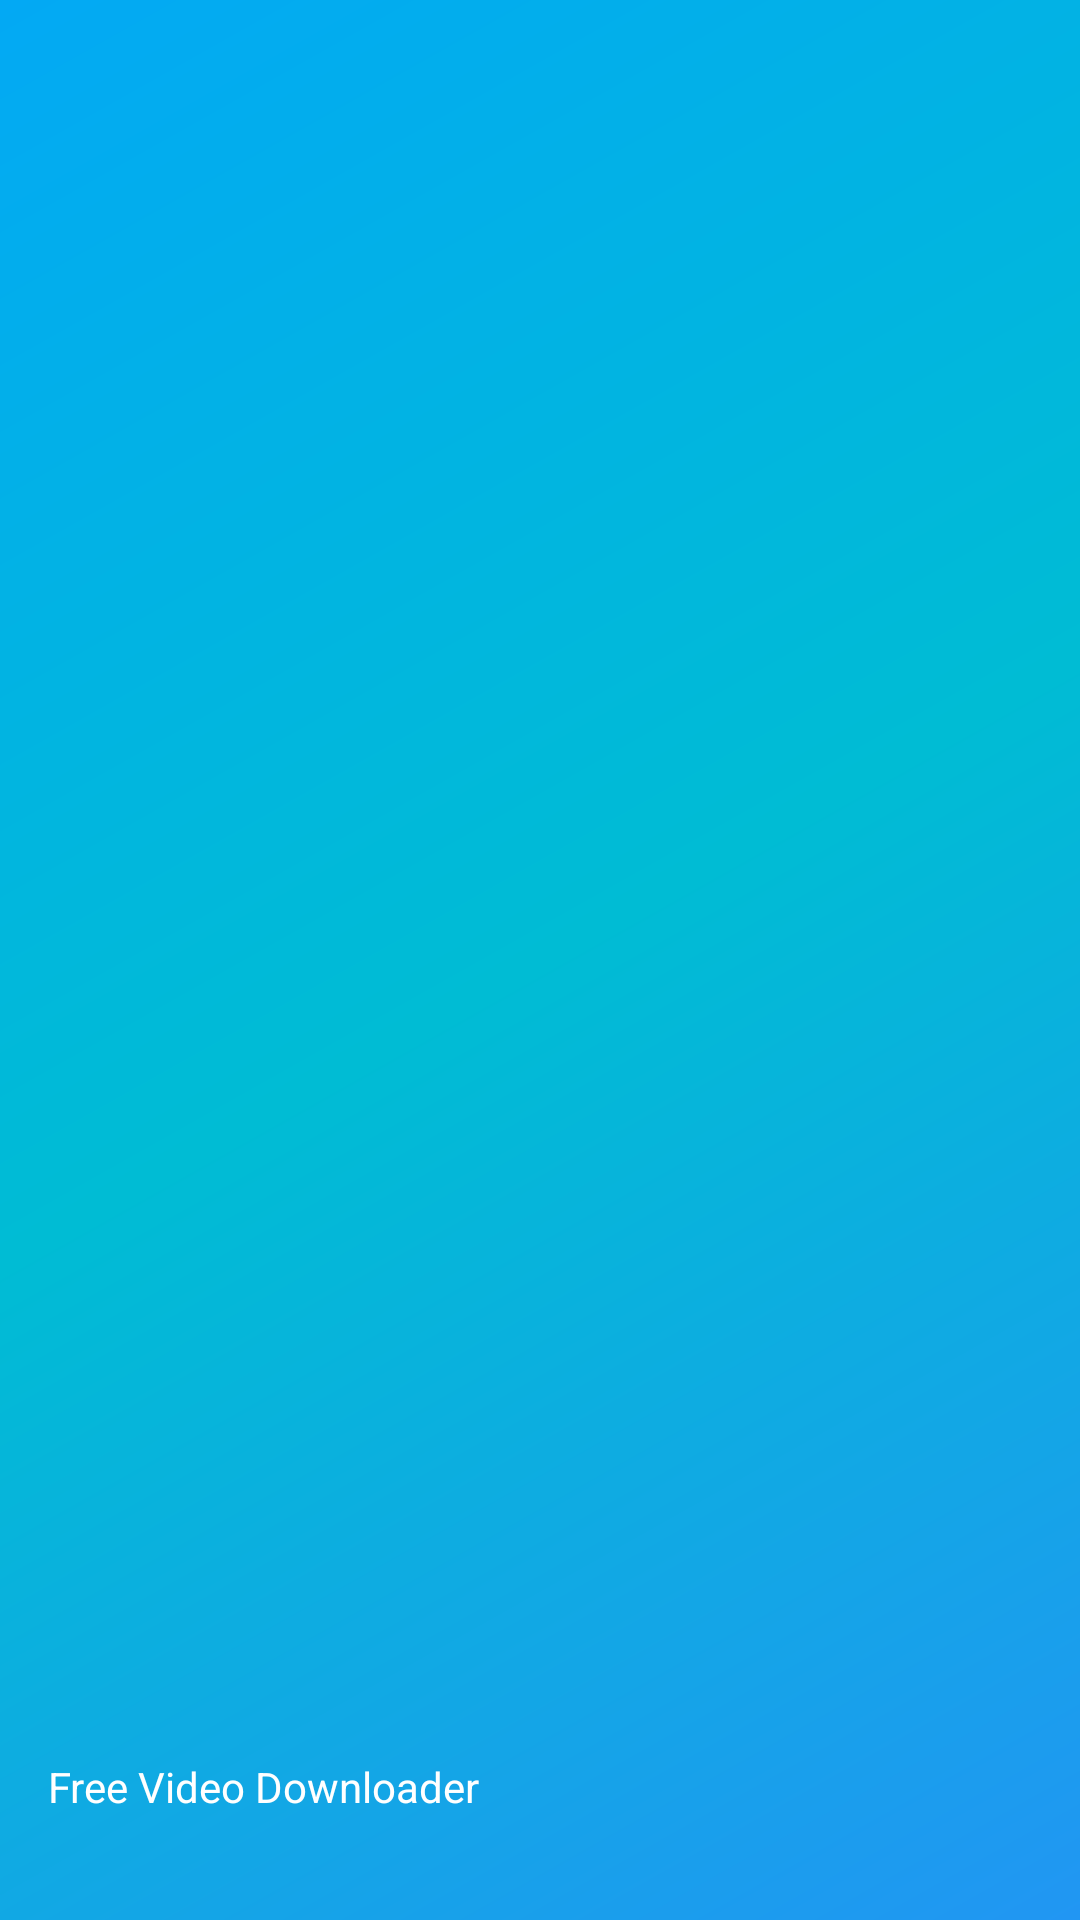

Reconstruct the res/layout file that produces this screen, plus the resources it refers to.
<!-- AndroidManifest.xml: application theme AppTheme -->
<!-- res/layout/nav_header_navi_drawer.xml -->
<?xml version="1.0" encoding="utf-8"?>
<LinearLayout xmlns:android="http://schemas.android.com/apk/res/android"
    xmlns:app="http://schemas.android.com/apk/res-auto"
    android:layout_width="match_parent"
    android:layout_height="@dimen/nav_header_height"
    android:background="@drawable/side_nav_bar"
    android:gravity="bottom"
    android:orientation="vertical"
    android:paddingLeft="@dimen/activity_horizontal_margin"
    android:paddingTop="@dimen/activity_vertical_margin"
    android:paddingRight="@dimen/activity_horizontal_margin"
    android:paddingBottom="@dimen/activity_vertical_margin"
    android:theme="@style/ThemeOverlay.AppCompat.Dark">

    <ImageView
        android:id="@+id/imageView"
        android:layout_width="50dp"
        android:layout_height="50dp"
        android:contentDescription="@string/nav_header_desc"
        android:paddingTop="@dimen/nav_header_vertical_spacing"
        app:srcCompat="@mipmap/ico_logo" />

    <TextView
        android:layout_width="match_parent"
        android:layout_height="wrap_content"
        android:paddingTop="@dimen/nav_header_vertical_spacing"
        android:text="@string/app_name"
        android:textColor="#ffffff"
        android:textAppearance="@style/TextAppearance.AppCompat.Body1" />

    <TextView
        android:id="@+id/textView"
        android:layout_width="wrap_content"
        android:layout_height="wrap_content"
        android:text=" " />

</LinearLayout>
<!-- resources referenced by this layout -->
<resources>
  <dimen name="activity_horizontal_margin">16.0dip</dimen>
  <dimen name="activity_vertical_margin">16.0dip</dimen>
  <dimen name="nav_header_height">176dp</dimen>
  <dimen name="nav_header_vertical_spacing">8dp</dimen>
  <!-- drawable side_nav_bar (drawable) -->
  <shape xmlns:android="http://schemas.android.com/apk/res/android"
      android:shape="rectangle">
      <gradient
          android:angle="135"
          android:endColor="@color/colorPrimary"
          android:centerColor="@color/colorAccent"
          android:startColor="@color/colorPrimaryDark"
          android:type="linear" />
  </shape>
  <string name="app_name">Free Video Downloader</string>
  <string name="nav_header_desc">Navigation header</string>
  <style name="AppTheme" parent="Theme.AppCompat.Light.DarkActionBar">
          
          <item name="colorPrimary">@color/colorPrimary</item>
          <item name="colorPrimaryDark">@color/colorPrimaryDark</item>
          <item name="colorAccent">@color/colorAccent</item>
      </style>
  <color name="colorPrimary">#03A9F4</color>
  <color name="colorAccent">#00BCD4</color>
  <color name="colorPrimaryDark">#2196F3</color>
</resources>
